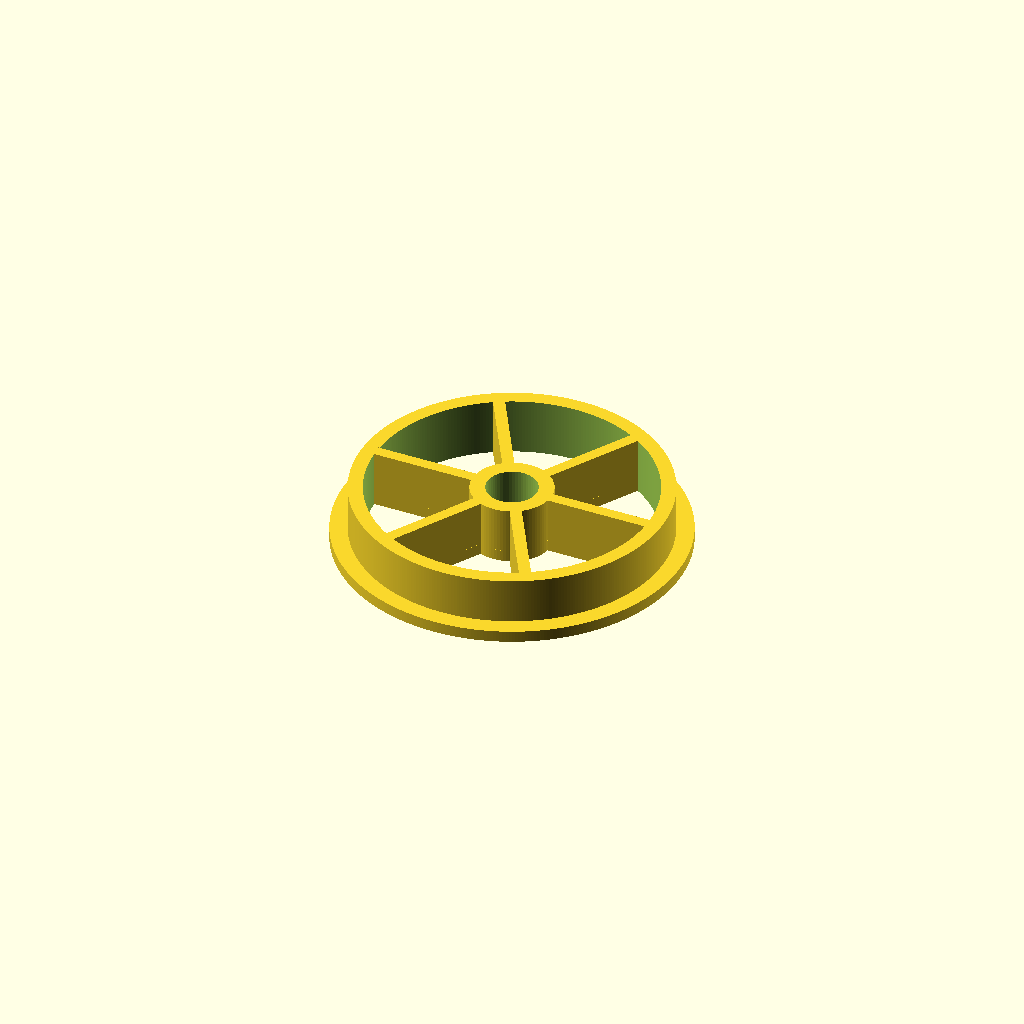
Cell 1: the model at its default parameters.
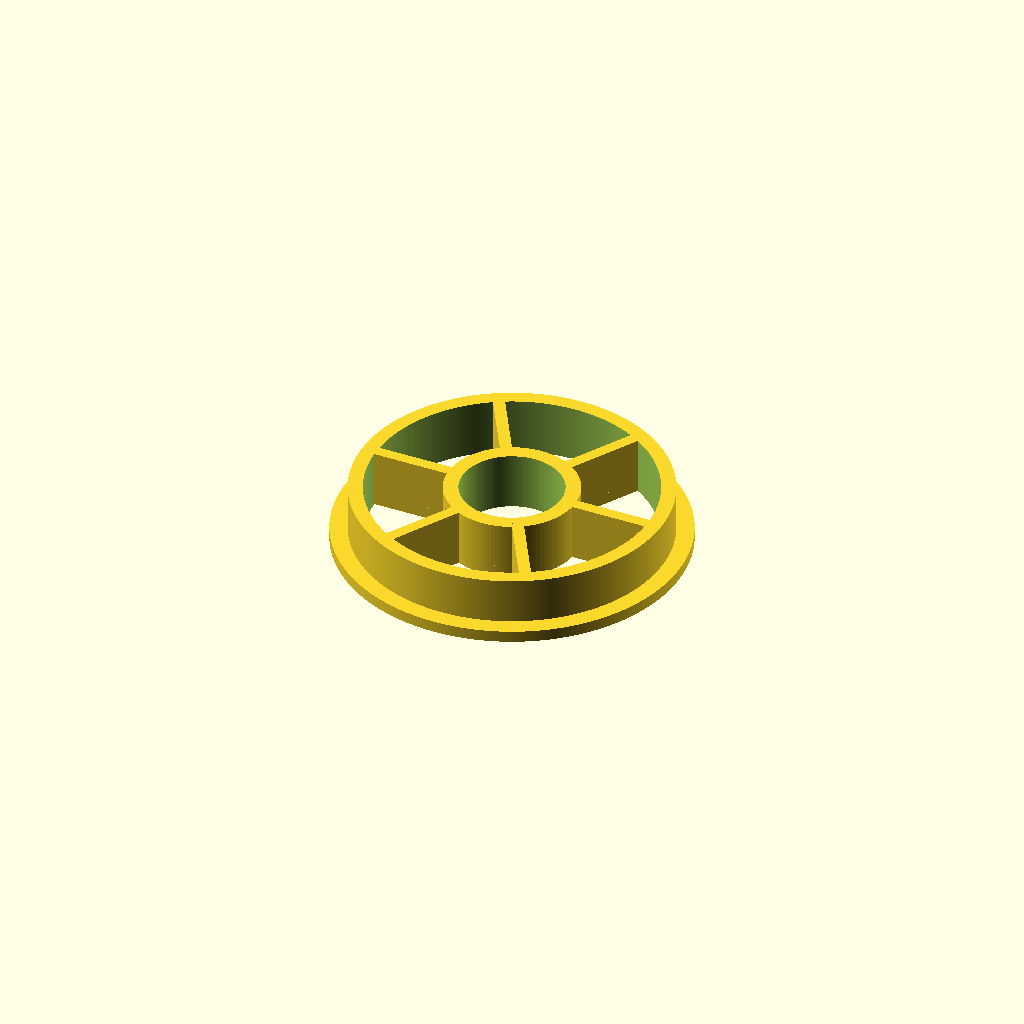
Cell 2: rodRadius = 8.8 (everything else at default).
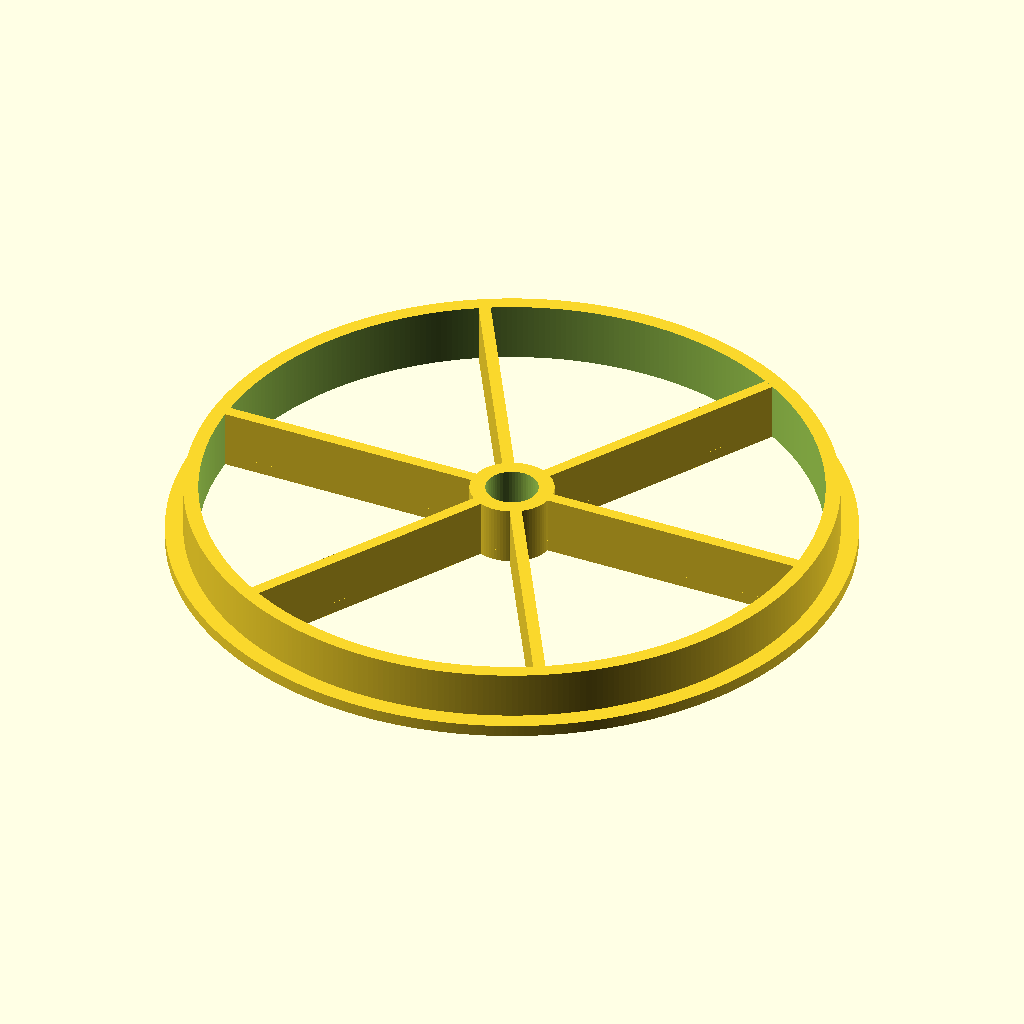
Cell 3: the same model with rollRadius = 54.
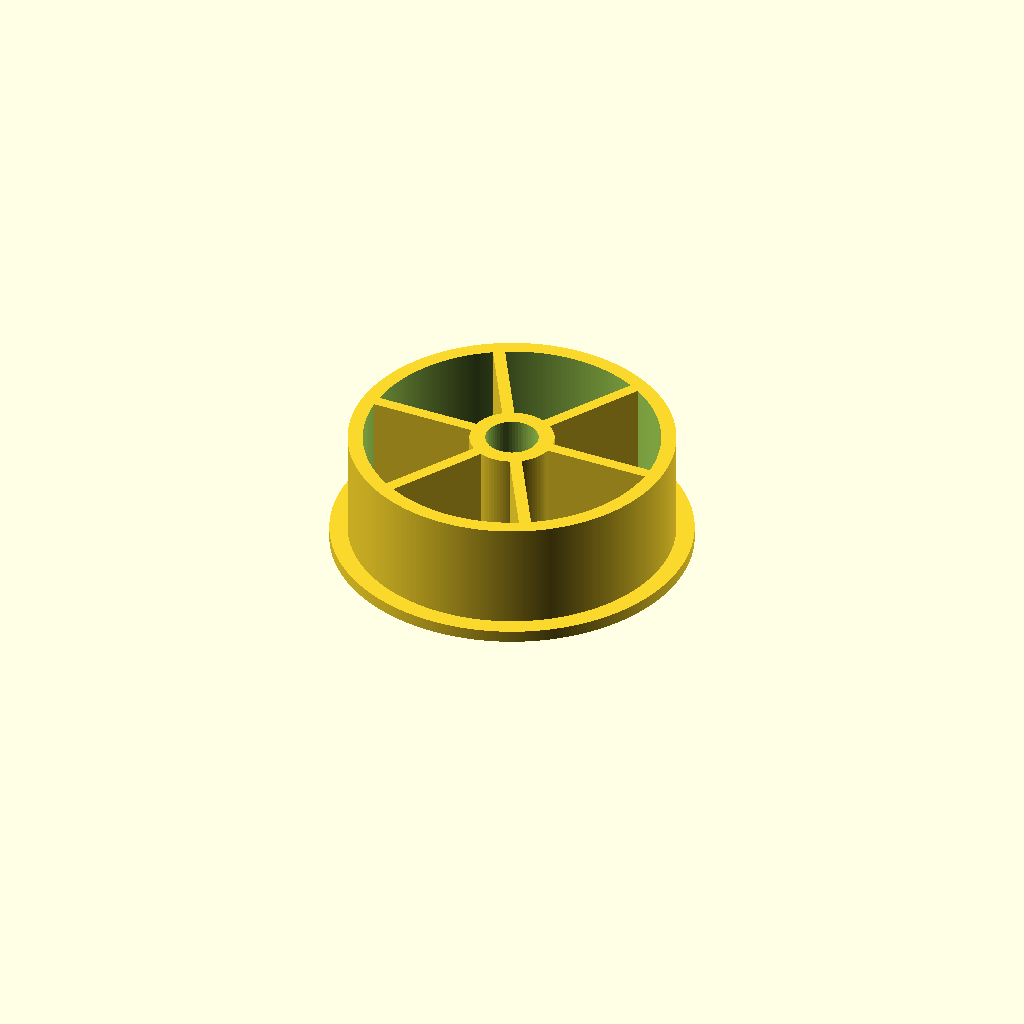
Cell 4: height = 20 (everything else at default).
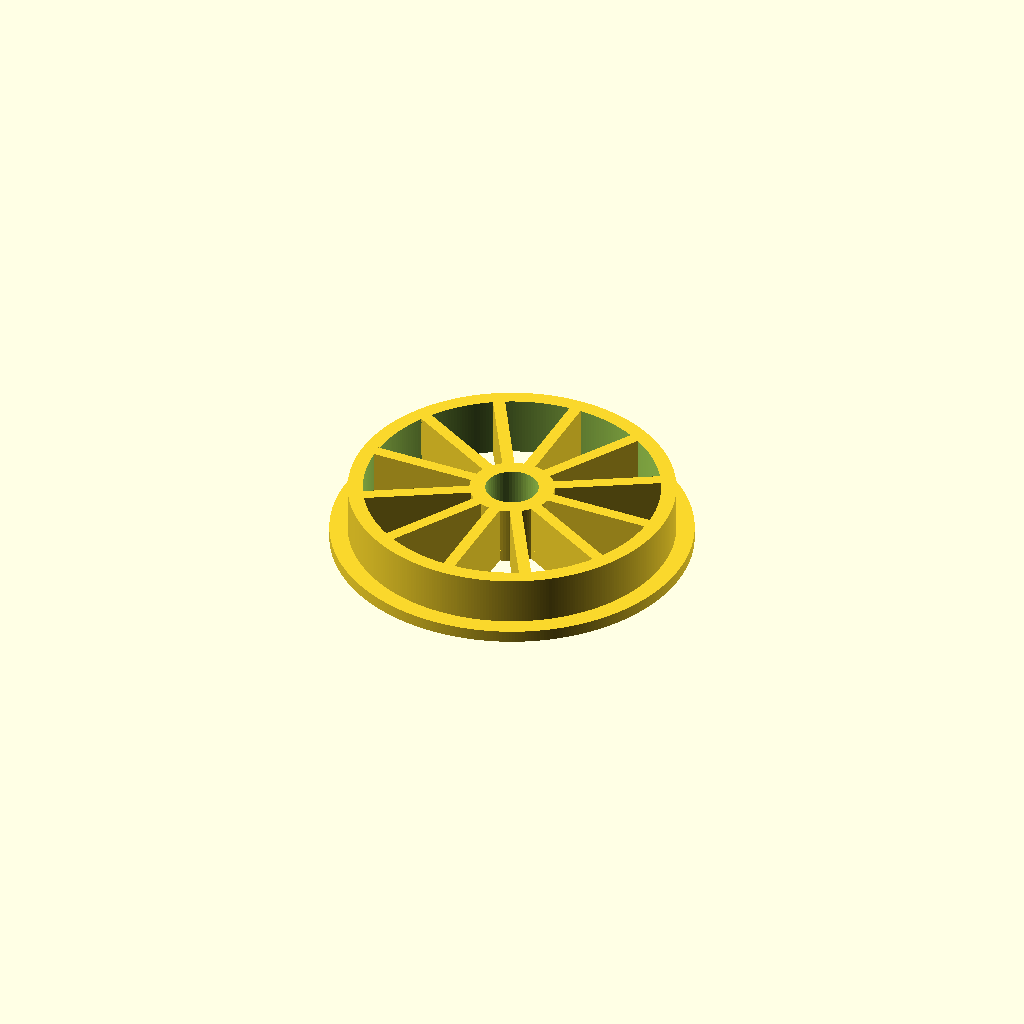
Cell 5: numberOfBars = 12 (everything else at default).
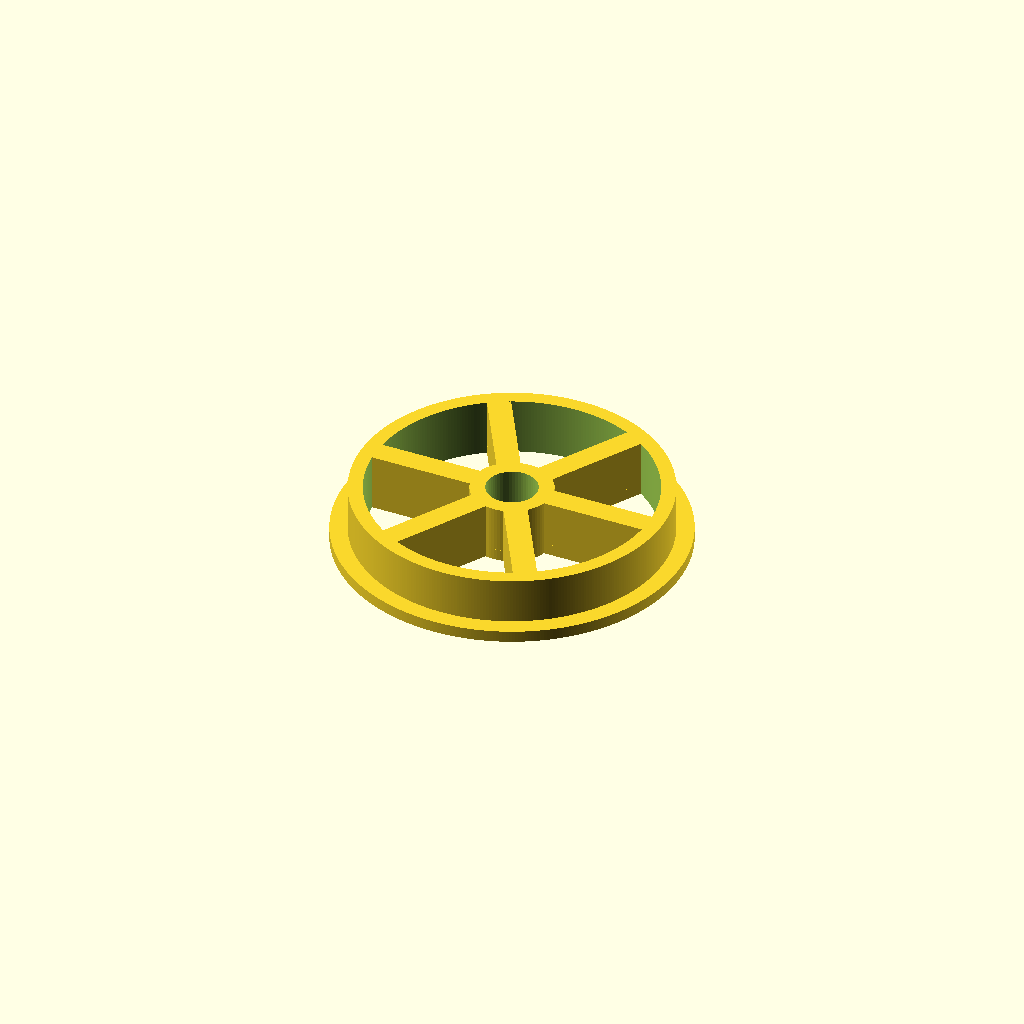
Cell 6: barWidth = 4 (everything else at default).
One fixed orthographic camera (rotation 55°, 0°, 25°; colour scheme Cornfield) for every cell.
The OpenSCAD source (inputs/thingiverse/thing-1849472/files/spoolAdapter.scad):
/* [General] */
// (outer Radius of the rod)
rodRadius = 4.4;//
// (inner Radius of the filament roll)
rollRadius = 27;
// (Height of the spool adapter)
height = 10;
// (Number of bars)
numberOfBars = 6;
/* [Misc] */
// (Width of the bars)
barWidth = 2;
// (Thickness of the inner ring)
innerRingThickness = 2.6;
// (Thickness of the outer ring)
outerRingThickness = 2.5;
// (Width of the guard)
guardWidth = 3;
// (height of the guard)
guardHeight = 2;

print_part();

module print_part() {
    union() {
        // bars with inner ring
        union() {
            // bars
            allBars();
            // inner ring:
            innerRing();
        }
        // top guard with outer Ring
        union() {
            // top guard
            topGuard();
            // outer ring:
            outerRing();
        }
    }
}
module innerRing()
{ 
    difference() {
        cylinder(r=rodRadius+innerRingThickness,h=height,$fa=1, $fs=0.5); // and go 1 mm above
        translate([0,0,-1]) // start 1 mm below the surface
            cylinder(r=rodRadius,h=height+1+1,$fa=1, $fs=0.5);
    }
}
module outerRing()
{
    difference() {
        cylinder(r=rollRadius,h=height,$fa=1, $fs=0.5); // and go 1 mm above
        translate([0,0,-1]) // start 1 mm below the surface
            cylinder(r=rollRadius-outerRingThickness,h=height+1+1,$fa=1, $fs=0.5);
    }
}
module topGuard()
{
    difference() {
        cylinder(r=rollRadius+guardWidth,h=guardHeight,$fa=1, $fs=0.5); // and go 1 mm above
        translate([0,0,-1]) // start 1 mm below the surface
            cylinder(r=rollRadius-1,h=guardHeight+1+1,$fa=1, $fs=0.5);
    }
}
module bar()
{
  translate([(rodRadius+innerRingThickness-1),(-(barWidth/2)),0])
    cube([rollRadius-outerRingThickness-(rodRadius+innerRingThickness)+2,barWidth,height]);
}
module allBars()
{
    for (r=[0:(360/numberOfBars):359])
        rotate([0,0,r])
            bar();
}
Customizer parameters (derived from the source; name, type, default, range or options):
rodRadius: number, default 4.4
rollRadius: number, default 27
height: number, default 10
numberOfBars: number, default 6
barWidth: number, default 2
innerRingThickness: number, default 2.6
outerRingThickness: number, default 2.5
guardWidth: number, default 3
guardHeight: number, default 2
